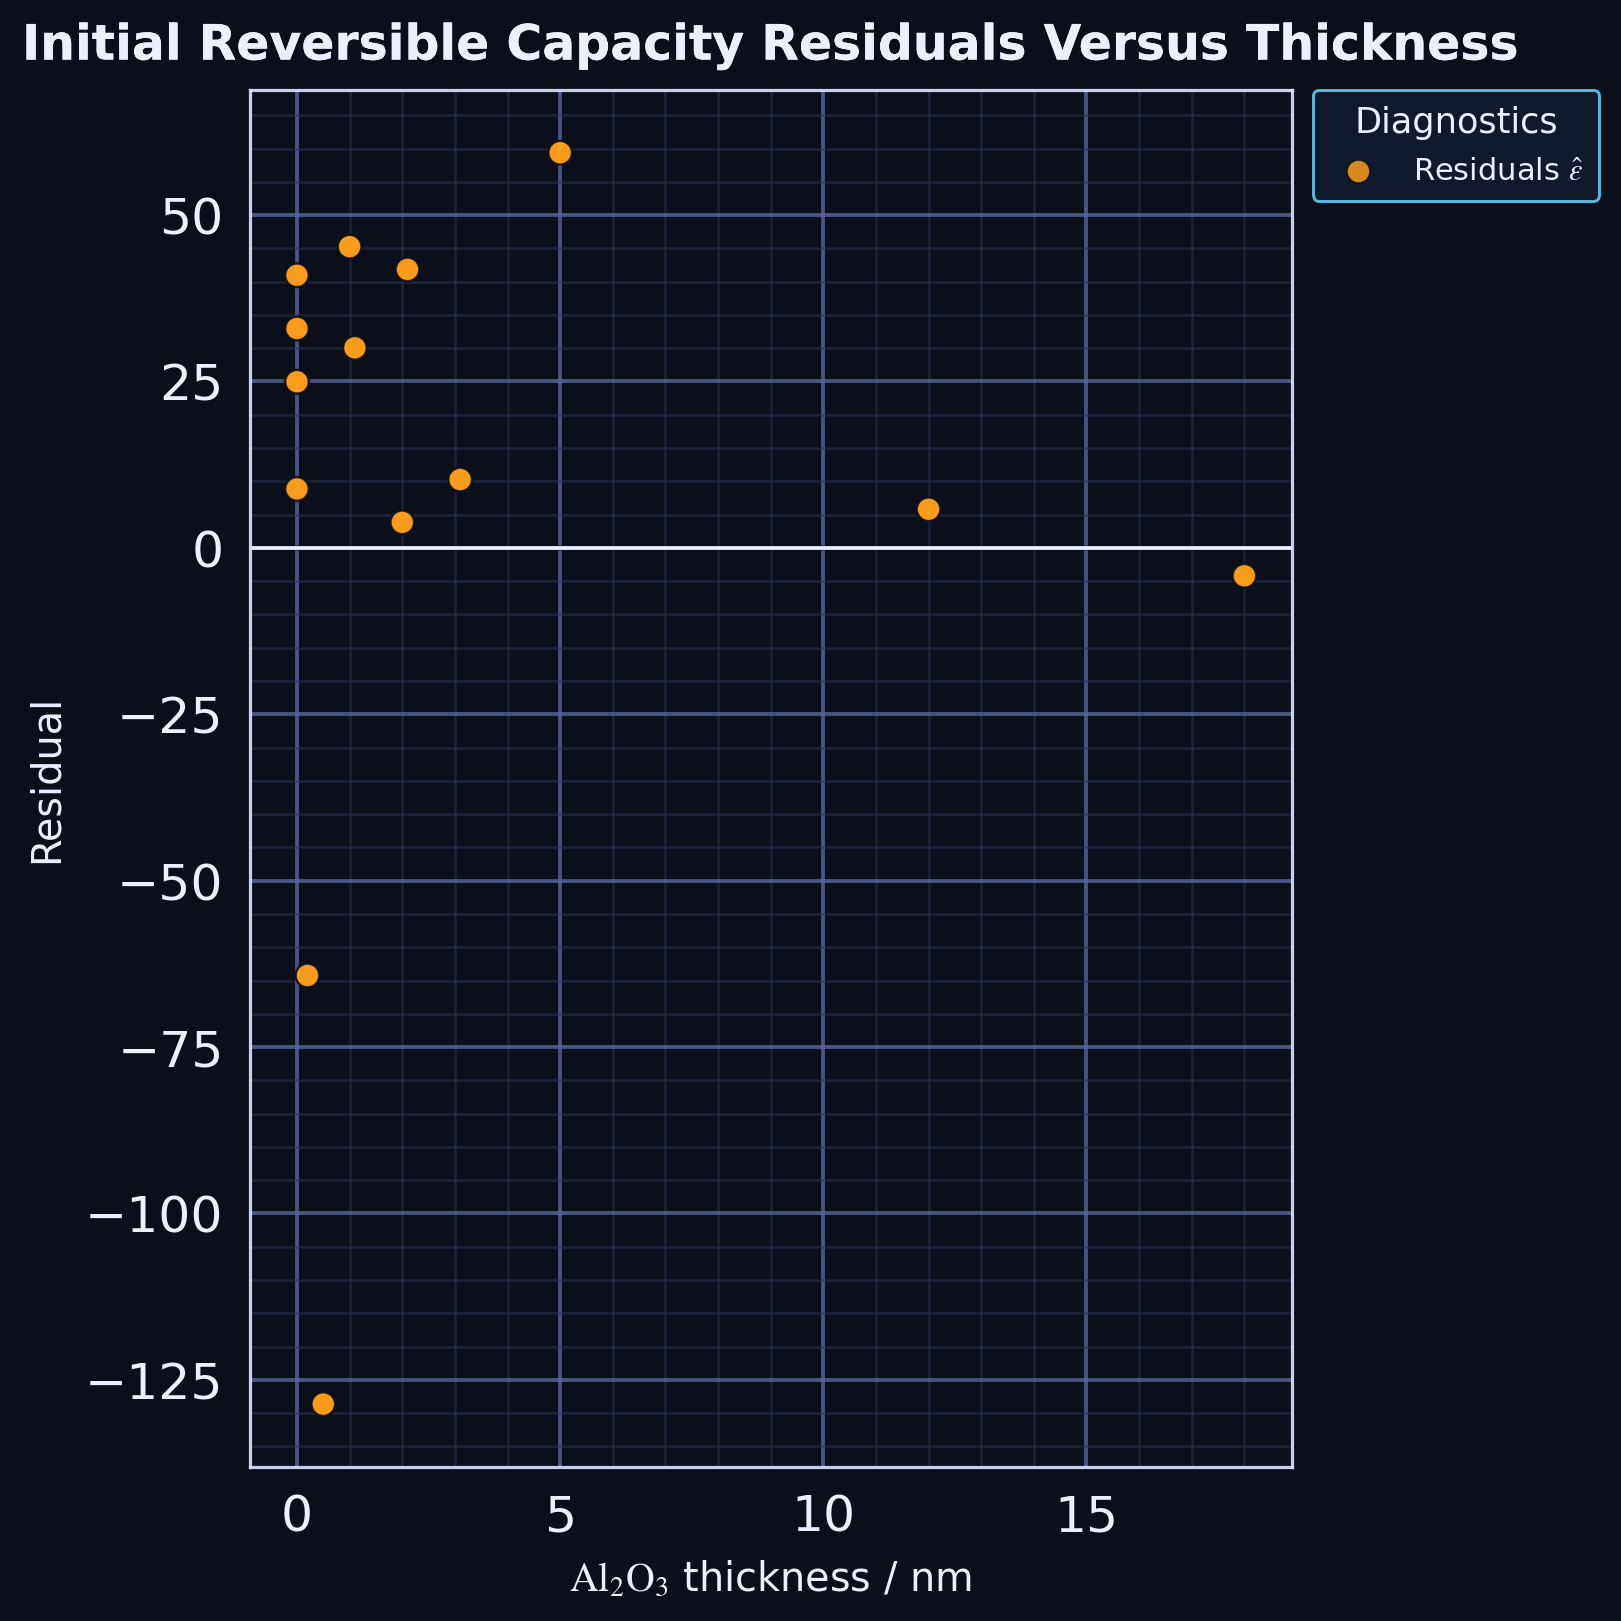

The file beside this chart, header and first rows:
series, thickness_nm, residual
point, 0.0, 32.96
point, 12.0, 5.8
point, 18.0, -4.2
point, 0.0, 24.96
point, 1.1, 30.06
point, 2.1, 41.83
point, 3.1, 10.27
point, 0.0, 40.96
point, 0.2, -64.24
point, 0.5, -128.6
point, 1.0, 45.26
point, 2.0, 3.833
point, 0.0, 8.856
point, 5.0, 59.37
